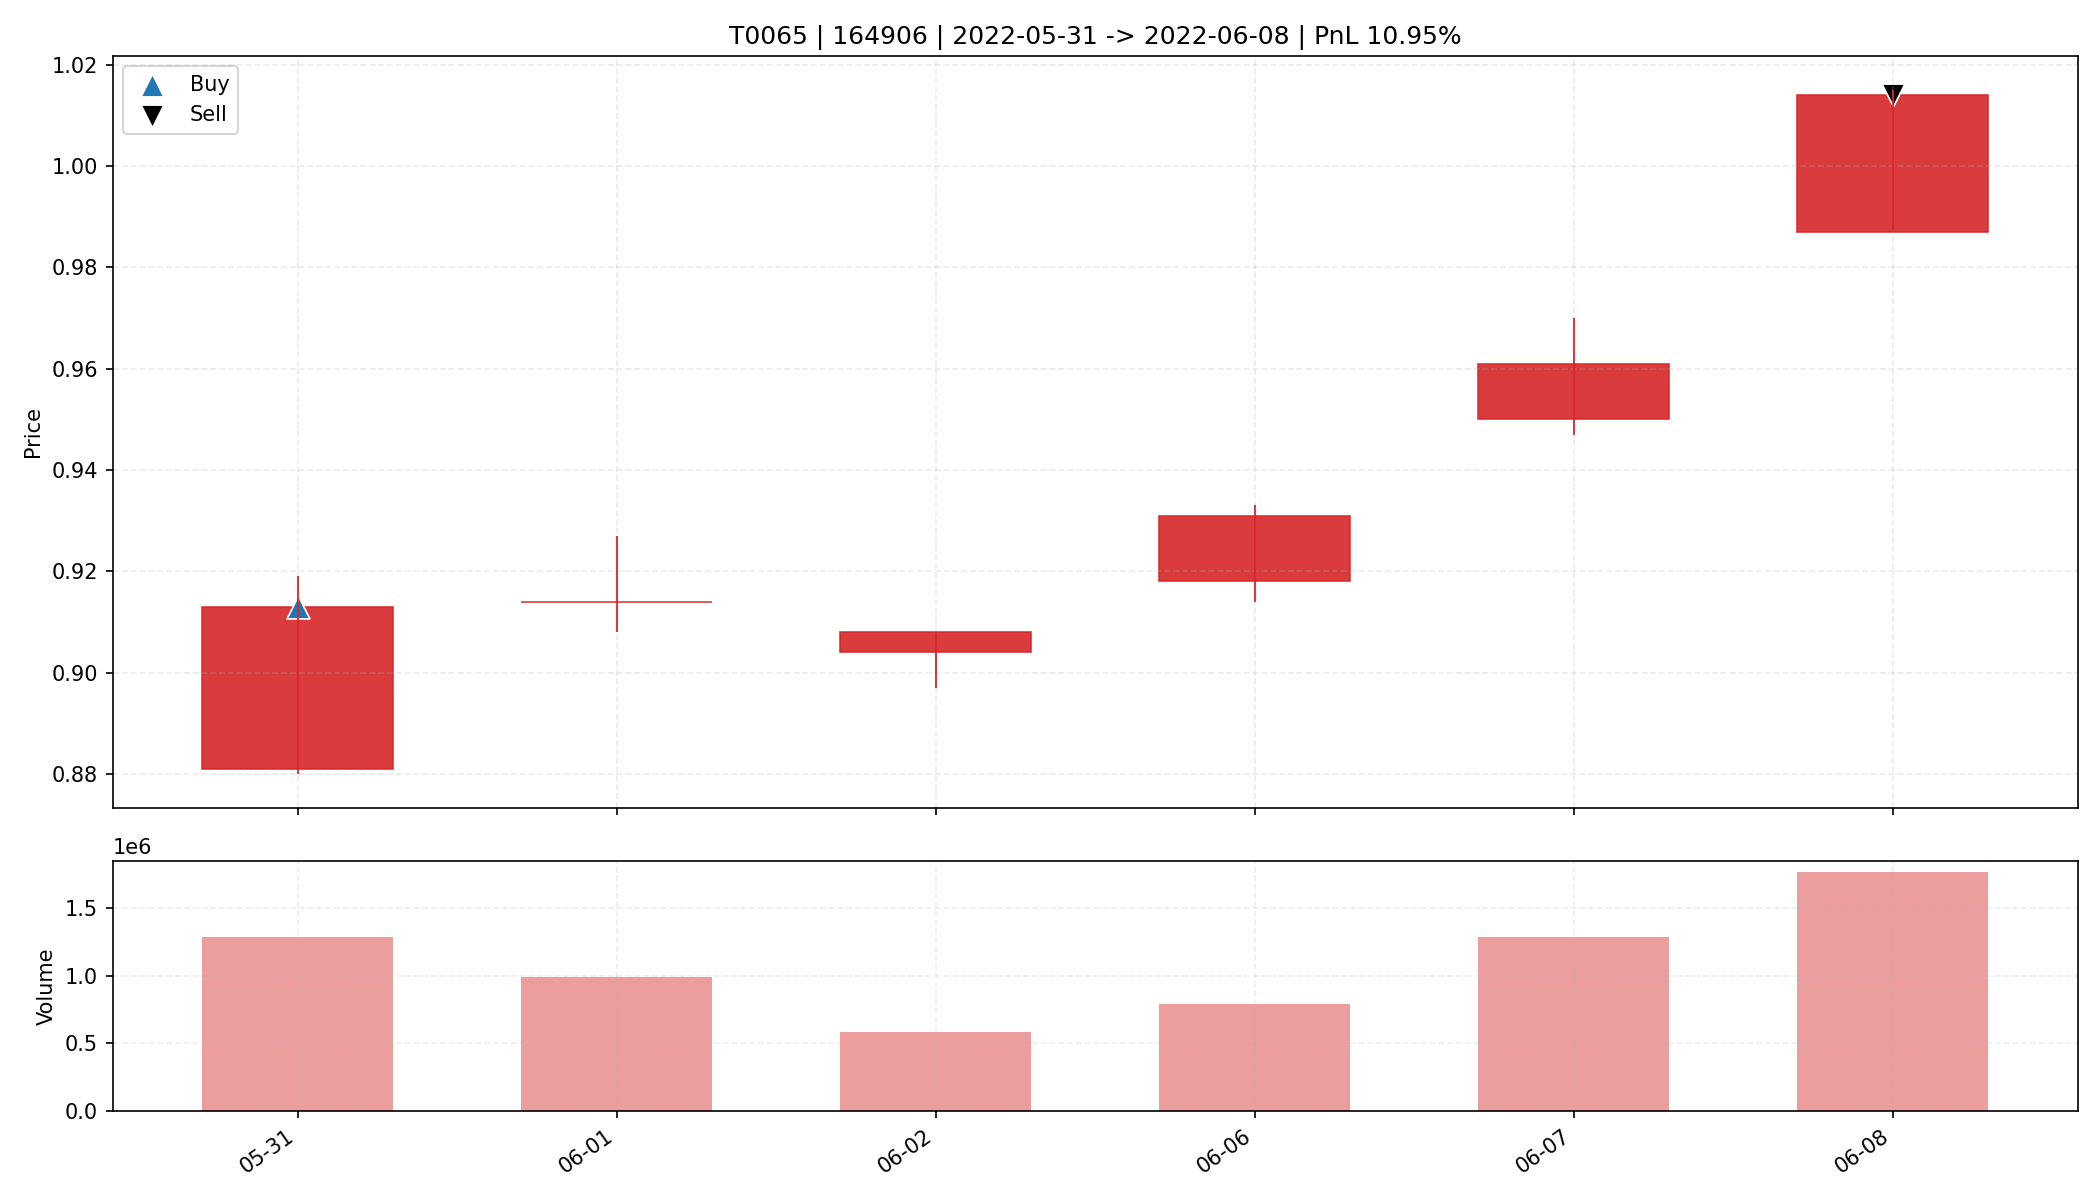

Data behind this chart, as committed beside it:
date, open, high, low, close, amount, volume, trade_id, code, buy_date, sell_date, buy_price, sell_price, matched_shares, buy_reason, sell_reason, sell_profit_pct, sell_hold_days, is_buy_day, is_sell_day, holding_day_index
2022-05-31, 0.881, 0.919, 0.88, 0.913, 116352800, 1289515, T0065, 164906, 2022-05-31, 2022-06-08, 0.913, 1.014, 18050, 前10日振幅7.8%, 阳线涨幅3.6%, 突破均线, 温和放量1.5倍, MA…, 主动止盈半仓-MA5乖离率7.23%>7.00%, 10.95, 5.0, True, False, 0
2022-06-01, 0.914, 0.927, 0.908, 0.914, 91089664, 994543, T0065, 164906, 2022-05-31, 2022-06-08, 0.913, 1.014, 18050, 前10日振幅7.8%, 阳线涨幅3.6%, 突破均线, 温和放量1.5倍, MA…, 主动止盈半仓-MA5乖离率7.23%>7.00%, 10.95, 5.0, False, False, 1
2022-06-02, 0.904, 0.908, 0.897, 0.908, 53033412, 586980, T0065, 164906, 2022-05-31, 2022-06-08, 0.913, 1.014, 18050, 前10日振幅7.8%, 阳线涨幅3.6%, 突破均线, 温和放量1.5倍, MA…, 主动止盈半仓-MA5乖离率7.23%>7.00%, 10.95, 5.0, False, False, 2
2022-06-06, 0.918, 0.933, 0.914, 0.931, 73418808, 793906, T0065, 164906, 2022-05-31, 2022-06-08, 0.913, 1.014, 18050, 前10日振幅7.8%, 阳线涨幅3.6%, 突破均线, 温和放量1.5倍, MA…, 主动止盈半仓-MA5乖离率7.23%>7.00%, 10.95, 5.0, False, False, 3
2022-06-07, 0.95, 0.97, 0.947, 0.961, 123115920, 1283383, T0065, 164906, 2022-05-31, 2022-06-08, 0.913, 1.014, 18050, 前10日振幅7.8%, 阳线涨幅3.6%, 突破均线, 温和放量1.5倍, MA…, 主动止盈半仓-MA5乖离率7.23%>7.00%, 10.95, 5.0, False, False, 4
2022-06-08, 0.987, 1.015, 0.987, 1.014, 176578688, 1763055, T0065, 164906, 2022-05-31, 2022-06-08, 0.913, 1.014, 18050, 前10日振幅7.8%, 阳线涨幅3.6%, 突破均线, 温和放量1.5倍, MA…, 主动止盈半仓-MA5乖离率7.23%>7.00%, 10.95, 5.0, False, True, 5
